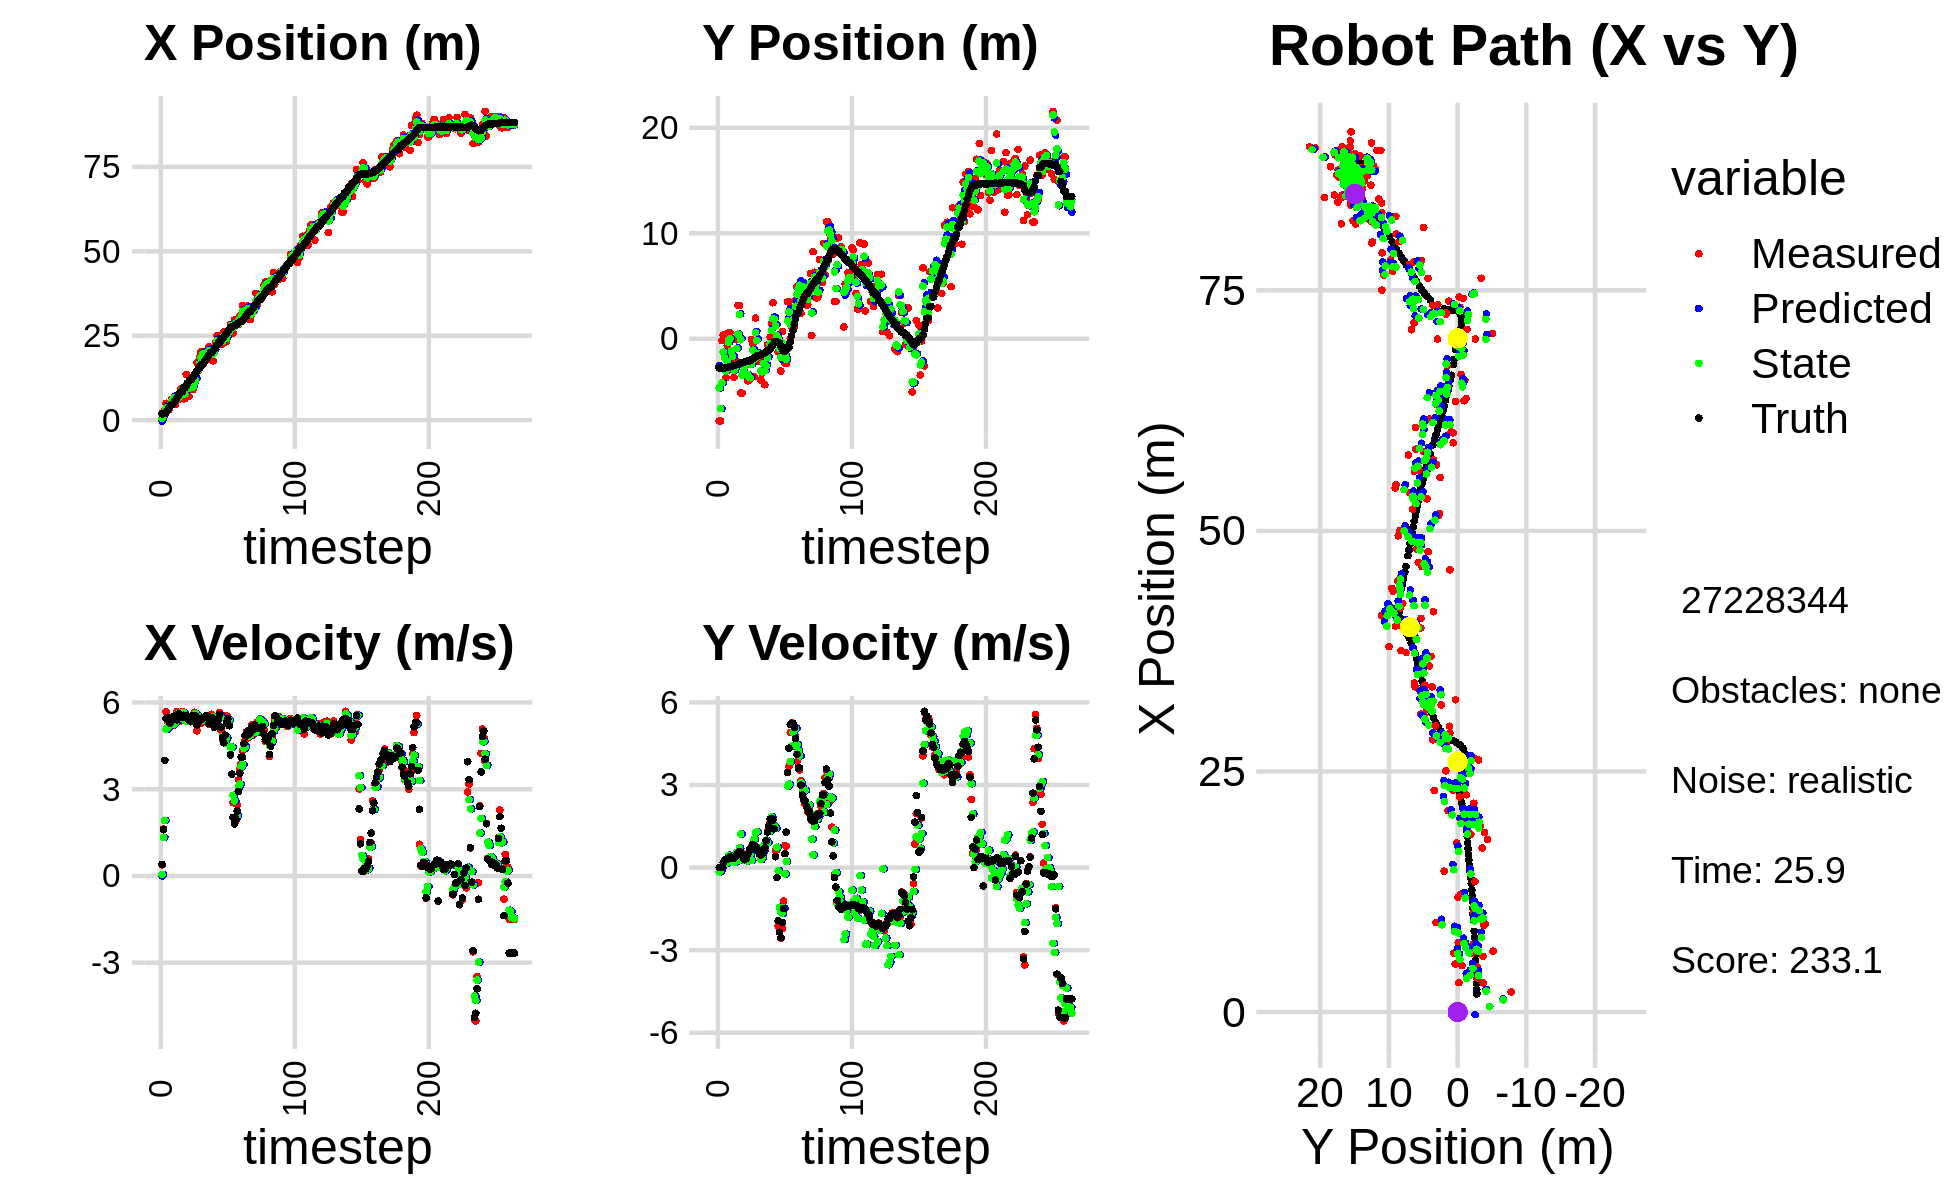

The file beside this chart, header and first rows:
-4.765703678564511825e-01, -4.181697487858900608e+00, 0.000000000000000000e+00, -0.000000000000000000e+00, 0.000000000000000000e+00, 0.000000000000000000e+00, 0.000000000000000000e+00, 0.000000000000000000e+00, -2.668312793970145647e-01, -2.546589567106911645e+00, 0.000000000000000000e+00, 0.000000000000000000e+00, 1.867523908149550271e+00, -2.780917405200467929e+00, 0.000000000000000000e+00, 0.000000000000000000e+00, 0.000000000000000000e+00, 2.225709904450923204e-04
2.083475827706179118e+00, -7.800036668555858199e+00, 3.869999859169020451e-01, -8.158425164631261713e-05, -2.668312793970145647e-01, -2.546589567106911645e+00, 0.000000000000000000e+00, 0.000000000000000000e+00, 5.557310965010195947e-01, -4.652955709651999783e+00, 5.123563964529528891e-02, -1.603434739684477250e-01, 1.867523908149550271e+00, -2.780917405200467929e+00, 4.000000000000000222e-01, 0.000000000000000000e+00, 4.000000059604644775e-01, 2.108120243065059185e-04
2.083475827706179118e+00, -7.800036668555858199e+00, 1.630999272286686397e+00, -1.584512312508800031e-03, 5.608546604655491041e-01, -4.668990057048844733e+00, 5.123563964529528891e-02, -1.603434739684477250e-01, 1.255512785322187685e+00, -6.619476002449458996e+00, 1.331757460407125393e+00, -1.109635991696145269e-01, 1.867523908149550271e+00, -2.780917405200467929e+00, 1.600000000000000089e+00, 0.000000000000000000e+00, 1.600000023841857910e+00, 9.714975603856146336e-04
3.052794575547519429e+00, -1.756130483643136009e-01, 3.999998112385128923e+00, -3.885989630271358391e-03, 1.388688531362900269e+00, -6.630572362366420336e+00, 1.331757460407125393e+00, -1.109635991696145269e-01, 2.169776438494051440e+00, -4.162181274979740664e+00, 1.920029994240818549e+00, 2.571977894229944550e-02, 1.963978528391135736e+00, -2.780945423434634467e+00, 4.000000000000000000e+00, 1.200000000000000025e-02, 4.000000000000000000e+00, 9.714975603856146336e-04
4.999629974006484012e+00, 3.522622033157075672e-01, 5.683686444703946350e+00, 5.970403462521986504e-02, 2.361779437918133162e+00, -4.159609297085510526e+00, 1.920029994240818549e+00, 2.571977894229944550e-02, 3.497149006935078130e+00, -1.269164572784416301e+00, 5.070292498997728714e+00, 1.758823987325980887e-01, 2.343727826824129945e+00, -2.780302818272173848e+00, 5.447000000000000064e+00, 1.809999999999999942e-01, 5.449999809265136719e+00, -1.050406973809003830e-02
3.534751176273950080e+00, -2.853948226580218517e+00, 5.343729111516958952e+00, 2.374024807544920235e-01, 4.004178256834850735e+00, -1.251576332911156442e+00, 5.070292498997728714e+00, 1.758823987325980887e-01, 3.817187146157558608e+00, -1.831581938442464530e+00, 5.126852889113083123e+00, 2.074961810802137818e-01, 2.952046155741946620e+00, -2.765245384179910282e+00, 5.482000000000000206e+00, 2.670000000000000151e-01, 5.488999843597412109e+00, -4.439717531204223633e-02
3.035856306076845978e+00, -3.697170600843205701e+00, 5.299374244553928470e+00, 3.024856155017807691e-01, 4.329872435068867098e+00, -1.810832320334443191e+00, 5.126852889113083123e+00, 2.074961810802137818e-01, 3.784006380486287124e+00, -3.042893466457581297e+00, 5.227790523323183614e+00, 1.795697512143433205e-01, 3.581070661563499069e+00, -2.732509420023715219e+00, 5.466999999999999638e+00, 3.059999999999999942e-01, 5.475999832153320312e+00, -5.701762810349464417e-02
4.831504821116322290e+00, -6.359553725803815949e-01, 5.152499260068467812e+00, 2.960912897248733633e-01, 4.306785432818605486e+00, -3.024936491336147171e+00, 5.227790523323183614e+00, 1.795697512143433205e-01, 4.526519926772992086e+00, -2.215091443556563178e+00, 5.209220202172442526e+00, 1.728001953380712552e-01, 4.093048810325758069e+00, -2.703320302661076369e+00, 5.280000000000000249e+00, 3.079999999999999960e-01, 5.289000034332275391e+00, -5.740243569016456604e-02
6.121369123431794179e+00, 5.651369305990864289e-01, 5.455076974424835079e+00, 3.608660229500543215e-01, 5.047441946990236517e+00, -2.197811424022756199e+00, 5.209220202172442526e+00, 1.728001953380712552e-01, 5.497507392057360498e+00, -3.373035079624613353e-01, 5.443922258570632167e+00, 4.484462778871031174e-01, 4.706986188301850227e+00, -2.666830279452085506e+00, 5.421999999999999709e+00, 3.410000000000000253e-01, 5.432000160217285156e+00, -6.605608016252517700e-02
6.121369123431794179e+00, 5.651369305990864289e-01, 5.288073074630500692e+00, 3.699802847638877790e-01, 6.041899617914423537e+00, -2.924588801737509902e-01, 5.443922258570632167e+00, 4.484462778871031174e-01, 6.067334358487862289e+00, -7.915421293581081930e-03, 5.414813992294376988e+00, 3.822556692688776070e-01, 4.706986188301850227e+00, -2.666830279452085506e+00, 5.408999999999999808e+00, 3.920000000000000151e-01, 5.422999858856201172e+00, -6.985121965408325195e-02
6.756525158189332636e+00, -1.734185144795252098e+00, 5.216248627528720760e+00, 3.649550838983376955e-01, 6.608815757717300343e+00, 3.031014563330668155e-02, 5.414813992294376988e+00, 3.822556692688776070e-01, 6.672792274974550075e+00, -1.159365574878572502e+00, 5.256280738444462308e+00, 2.463393741739699494e-01, 5.328335523155772080e+00, -2.622690782704026891e+00, 5.527999999999999581e+00, 3.589999999999999858e-01, 5.539000034332275391e+00, -6.985121965408325195e-02
4.691217779638681584e+00, -2.819282577070192808e+00, 5.441887180740756058e+00, 3.319178379078545627e-01, 7.198420348818996395e+00, -1.134731637461175557e+00, 5.256280738444462308e+00, 2.463393741739699494e-01, 6.139047434692488814e+00, -1.678447038469198738e+00, 5.311361882443957683e+00, 3.725417671753755156e-01, 5.961159467108874566e+00, -2.581659302915306764e+00, 5.450000000000000178e+00, 3.290000000000000147e-01, 5.460000038146972656e+00, -6.091768294572830200e-02
5.790900587438795988e+00, -3.670648292187324468e+00, 5.689788878057354005e+00, 3.410283694319816705e-01, 6.670183622936884937e+00, -1.641192861751661125e+00, 5.311361882443957683e+00, 3.725417671753755156e-01, 6.296251295737089748e+00, -3.009382123747425197e+00, 5.595277058817638149e+00, 1.919029715347738141e-01, 6.584999799667608400e+00, -2.544114664676446314e+00, 5.400000000000000355e+00, 3.360000000000000209e-01, 5.410999774932861328e+00, -5.986529216170310974e-02
6.090892314772961669e+00, -2.071698681377573958e+00, 5.450595864354063735e+00, 3.679290210834731956e-01, 6.855779001618853563e+00, -2.990191826593947777e+00, 5.595277058817638149e+00, 1.919029715347738141e-01, 6.520760967217000825e+00, -2.713912242730876834e+00, 5.575351844911454080e+00, 1.996609859827026268e-01, 7.106167554659330143e+00, -2.511472747685535634e+00, 5.599999999999999645e+00, 3.940000000000000169e-01, 5.613999843597412109e+00, -6.740028411149978638e-02
7.187432944760367981e+00, -9.456522828323697671e-02, 5.480679540595036592e+00, 4.232766988786267892e-01, 7.078296151708146411e+00, -2.693946144132606690e+00, 5.575351844911454080e+00, 1.996609859827026268e-01, 7.125326999272088457e+00, -9.321684665453968677e-01, 5.500942698061534131e+00, 5.580379799127904716e-01, 7.751803159736472715e+00, -2.466002778198244982e+00, 5.597000000000000419e+00, 4.329999999999999960e-01, 5.613999843597412109e+00, -7.707769423723220825e-02
9.300593614138994880e+00, 3.161569579896865267e+00, 5.362191321494854890e+00, 5.267336661034658363e-01, 7.675421269078241515e+00, -8.763646685541177650e-01, 5.500942698061534131e+00, 5.580379799127904716e-01, 8.360930834059335126e+00, 4.329397469496201190e-01, 5.461857089658685105e+00, 2.553631390802144630e-01, 8.389214277176192169e+00, -2.410923973937576292e+00, 5.493999999999999773e+00, 5.390000000000000346e-01, 5.520999908447265625e+00, -9.791690856218338013e-02
9.300593614138994880e+00, 3.161569579896865267e+00, 5.687852923194149923e+00, 5.960608637895281614e-01, 8.907116543025203725e+00, 4.584760608576415875e-01, 5.461857089658685105e+00, 2.553631390802144630e-01, 9.069777580553614271e+00, 2.289030431880733296e+00, 5.659429830889870949e+00, 7.062162924184430812e-01, 8.389214277176192169e+00, -2.410923973937576292e+00, 5.546000000000000263e+00, 5.749999999999999556e-01, 5.576000213623046875e+00, -1.044142916798591614e-01
6.332469939629359779e+00, -5.154115781823703557e+00, 5.435144935361623908e+00, 5.307731687225559769e-01, 9.635720563642601988e+00, 2.359652061122577749e+00, 5.659429830889870949e+00, 7.062162924184430812e-01, 8.211779152240271884e+00, -9.837625702681229711e-02, 5.646504021827445818e+00, 1.218253158073103748e+00, 9.557648420295558722e+00, -2.290953980475007423e+00, 5.557000000000000384e+00, 5.669999999999999485e-01, 5.585999965667724609e+00, -9.734708070755004883e-02
6.332469939629359779e+00, -5.154115781823703557e+00, 5.440121376828503941e+00, 5.312591468588800936e-01, 8.776429554423016199e+00, 2.344905878049807768e-02, 5.646504021827445818e+00, 1.218253158073103748e+00, 7.751141116582930479e+00, -3.460522488665457974e+00, 5.402500197409791483e+00, 3.148385273782181581e-01, 9.557648420295558722e+00, -2.290953980475007423e+00, 5.496999999999999886e+00, 4.530000000000000138e-01, 5.515999794006347656e+00, -9.734708070755004883e-02
1.356416296920161813e+01, -2.515466557261847313e+00, 5.399445978862095430e+00, 3.967108431840807858e-01, 8.291391136323909450e+00, -3.429038635927636136e+00, 5.402500197409791483e+00, 3.148385273782181581e-01, 1.054257155411035107e+01, -3.130872898246439107e+00, 5.357249695574510362e+00, 2.716062180902446554e-01, 1.018883967349551511e+01, -2.235202715301892962e+00, 5.532000000000000028e+00, 3.160000000000000031e-01, 5.540999889373779297e+00, -7.334072887897491455e-02
1.032952284785050168e+01, -2.292234727706928155e+00, 5.527275427598161706e+00, 2.923177352156991482e-01, 1.107829652366780238e+01, -3.103712276437414541e+00, 5.357249695574510362e+00, 2.716062180902446554e-01, 1.076111355179341800e+01, -2.571405119641405612e+00, 5.474031016136101435e+00, 3.622420709013812190e-01, 1.081875681860986482e+01, -2.195618496616989379e+00, 5.533999999999999808e+00, 2.859999999999999765e-01, 5.540999889373779297e+00, -5.283718183636665344e-02
7.015540361362805122e+00, -2.213198968037439762e+00, 5.402914533815734721e+00, 2.956908936815174083e-01, 1.130851665340702894e+01, -2.535180912551267429e+00, 5.474031016136101435e+00, 3.622420709013812190e-01, 9.471090761138592384e+00, -2.418491587607406679e+00, 5.497448827018849293e+00, 3.102346886716418339e-01, 1.144878840381024077e+01, -2.163116739380247289e+00, 5.386999999999999567e+00, 3.180000000000000049e-01, 5.395999908447265625e+00, -5.467349290847778320e-02
9.151590585145459755e+00, -3.980787739655799573e+00, 5.334565563510333952e+00, 4.438704819382588984e-01, 1.002083564384047776e+01, -2.387468118740242673e+00, 5.497448827018849293e+00, 3.102346886716418339e-01, 9.657376671935807622e+00, -3.405863233438704896e+00, 5.337185820272265069e+00, 2.352969182158815564e-01, 1.207644915528807239e+01, -2.121419176929414174e+00, 5.496999999999999886e+00, 4.869999999999999885e-01, 5.518000125885009766e+00, -8.301526308059692383e-02
9.151590585145459755e+00, -3.980787739655799573e+00, 5.475079784044518227e+00, 4.555621771747581650e-01, 1.019109525396303439e+01, -3.382333541617116524e+00, 5.337185820272265069e+00, 2.352969182158815564e-01, 9.755694226882432929e+00, -3.612106909345489392e+00, 5.371154809243175343e+00, 3.695809697024233786e-01, 1.207644915528807239e+01, -2.121419176929414174e+00, 5.341000000000000192e+00, 5.400000000000000355e-01, 5.368000030517578125e+00, -8.301526308059692383e-02
9.008129358230961614e+00, -3.803766296235294941e+00, 5.527963888961717309e+00, 5.865973167194572513e-01, 1.029280970780675020e+01, -3.575148812375247065e+00, 5.371154809243175343e+00, 3.695809697024233786e-01, 9.750343201427039475e+00, -3.697954667709022480e+00, 5.460739551393820612e+00, 4.803388341500206549e-01, 1.269563174197528355e+01, -2.062841461745614779e+00, 5.557999999999999829e+00, 6.780000000000000471e-01, 5.598999977111816406e+00, -1.057189106941223145e-01
1.194807183677374596e+01, -6.235079511337360270e-02, 5.661720479343732570e+00, 7.486266236492813420e-01, 1.029641715656642198e+01, -3.649920784294020226e+00, 5.460739551393820612e+00, 4.803388341500206549e-01, 1.101404471586002742e+01, -2.417556701128385832e+00, 5.483402114031269647e+00, 2.554312996685045301e-01, 1.333494257887493184e+01, -1.988830016404320444e+00, 5.389000000000000234e+00, 7.359999999999999876e-01, 5.599999904632568359e+00, -1.314633786678314209e-01
1.223963463302333032e+01, -4.612114290837427966e-01, 5.619491013455492734e+00, 8.539185693933992738e-01, 1.156238492726315492e+01, -2.392013571161535346e+00, 5.483402114031269647e+00, 2.554312996685045301e-01, 1.184542632734122058e+01, -1.086894234076008159e+00, 5.615808072848969879e+00, 8.252871258713353475e-01, 1.395946955667967515e+01, -1.899833307345597522e+00, 5.535999999999999588e+00, 8.449999999999999734e-01, 5.599999904632568359e+00, -1.508029103279113770e-01
1.704281544613394672e+01, -3.587465093678791295e+00, 5.021264106877926459e+00, 7.365662448283885055e-01, 1.240700713462611837e+01, -1.004365521488874702e+00, 5.615808072848969879e+00, 8.252871258713353475e-01, 1.434993379675945491e+01, -1.913642047078240704e+00, 5.468041955992103631e+00, 1.033112136852944118e+00, 1.458348155015575820e+01, -1.805648372371511323e+00, 5.224999999999999645e+00, 7.800000000000000266e-01, 5.282999992370605469e+00, -1.456506401300430298e-01
1.463644945562429101e+01, 1.955909445315537232e+00, 5.543219926351601323e+00, 7.740304997567206691e-01, 1.489673799235866447e+01, -1.810330833392946204e+00, 5.468041955992103631e+00, 1.033112136852944118e+00, 1.478624109248513285e+01, 5.617062632493738938e-01, 5.521836837419120236e+00, 1.271721308260543415e+00, 1.519412302968971318e+01, -1.718065784430598875e+00, 5.415000000000000036e+00, 7.670000000000000151e-01, 5.468999862670898438e+00, -1.387384682893753052e-01
1.852819609635739440e+01, -1.823325322430643602e+00, 5.422234837613901348e+00, 7.059693028511586643e-01, 1.533842477622704514e+01, 6.888783940754282797e-01, 5.521836837419120236e+00, 1.271721308260543415e+00, 1.669435502224609635e+01, -1.581134259684957577e-01, 5.476622615529019633e+00, 1.303815660761280304e+00, 1.581350779501842396e+01, -1.633442089982124257e+00, 5.384000000000000341e+00, 7.249999999999999778e-01, 5.433000087738037109e+00, -1.294706463813781738e-01
2.020169067375929117e+01, -2.114520476121343862e+00, 5.279440010354353952e+00, 6.873775657408685014e-01, 1.724201728379899734e+01, -2.773185989236773286e-02, 5.476622615529019633e+00, 1.303815660761280304e+00, 1.848959943048505394e+01, -1.420135896319937086e+00, 5.404969446732890148e+00, 6.965411552962672559e-01, 1.633284830984946012e+01, -1.570221827674012971e+00, 5.442999999999999616e+00, 5.989999999999999769e-01, 5.475999832153320312e+00, -1.018064618110656738e-01
2.020169067375929117e+01, -2.114520476121343862e+00, 5.314340181940557351e+00, 5.429111456992333773e-01, 1.903009637515834385e+01, -1.350481780790310449e+00, 5.404969446732890148e+00, 6.965411552962672559e-01, 1.952479582402042624e+01, -1.613022515556364445e+00, 5.378502784054065344e+00, 7.151550540607340967e-01, 1.633284830984946012e+01, -1.570221827674012971e+00, 5.421000000000000263e+00, 4.929999999999999938e-01, 5.442999839782714844e+00, -1.018064618110656738e-01
1.866387903624653077e+01, -3.899364517680921516e+00, 5.488250193368690688e+00, 4.540467804840468968e-01, 2.006264610242583402e+01, -1.541507010150291013e+00, 5.378502784054065344e+00, 7.151550540607340967e-01, 1.947280281869266005e+01, -3.058774292972989528e+00, 5.425962844653268391e+00, 2.935602928399658751e-01, 1.695517039252938218e+01, -1.513735340071026947e+00, 5.479000000000000092e+00, 4.550000000000000155e-01, 5.498000144958496094e+00, -8.254272490739822388e-02
1.933428847777404513e+01, -3.263379619326986614e+00, 5.358914491182598994e+00, 4.644119799061257603e-01, 2.001539910315798565e+01, -3.029418263688993029e+00, 5.425962844653268391e+00, 2.935602928399658751e-01, 1.972042364875709097e+01, -3.131874498623159919e+00, 5.419506021970479814e+00, 3.796690314401656163e-01, 1.758450198171847134e+01, -1.461028383113360807e+00, 5.479000000000000092e+00, 4.779999999999999805e-01, 5.500000000000000000e+00, -8.644559979438781738e-02
1.846113942532477381e+01, -1.909702406824379084e+00, 5.542888386617457641e+00, 5.175677314381400551e-01, 2.026237425095413869e+01, -3.093907595479143513e+00, 5.419506021970479814e+00, 3.796690314401656163e-01, 1.950305592872778959e+01, -2.334721011685886527e+00, 5.465887884735499469e+00, 5.980729604754614348e-01, 1.821807551328022257e+01, -1.405603454279600761e+00, 5.552999999999999936e+00, 5.879999999999999671e-01, 5.584000110626220703e+00, -9.310512989759445190e-02
1.792043501132333105e+01, -4.360771939825204946e+00, 5.341770536818080117e+00, 6.966042177394211610e-01, 2.004964471720133901e+01, -2.274913715638340328e+00, 5.465887884735499469e+00, 5.980729604754614348e-01, 1.913279335004974513e+01, -3.057234895673474728e+00, 5.461297704554565868e+00, 8.486783276660071484e-01, 1.875077128358546474e+01, -1.348729893969311311e+00, 5.536999999999999922e+00, 7.219999999999999751e-01, 5.584000110626220703e+00, -1.296752095222473145e-01
2.169460749595187821e+01, -2.353679106029296531e+00, 5.238910686043943166e+00, 9.702574685845195557e-01, 1.967892312050520331e+01, -2.972367062906874136e+00, 5.461297704554565868e+00, 8.486783276660071484e-01, 2.052978373893643393e+01, -2.572143222468221690e+00, 5.340157276982369972e+00, 9.948293652307429458e-01, 1.937174677809223056e+01, -1.253521249169798013e+00, 5.269000000000000128e+00, 9.759999999999999787e-01, 5.359000205993652344e+00, -1.831272095441818237e-01
1.984305299816482915e+01, -5.708231194193625901e-01, 5.431273885321459716e+00, 1.309897625432302926e+00, 2.106379946663466995e+01, -2.472660285945147418e+00, 5.340157276982369972e+00, 9.948293652307429458e-01, 2.054814228464356418e+01, -1.791301080184041217e+00, 5.367129647353253041e+00, 9.095985666155317340e-01, 1.998627924893018815e+01, -1.125916765686239218e+00, 5.334999999999999964e+00, 1.286000000000000032e+00, 5.487999916076660156e+00, -2.366574555635452271e-01
1.984305299816482915e+01, -5.708231194193625901e-01, 5.591674816236808176e+00, 1.348582619590116494e+00, 2.108485524937889011e+01, -1.700341223522487955e+00, 5.367129647353253041e+00, 9.095985666155317340e-01, 2.055948219495348539e+01, -9.495293570875062983e-01, 5.513644632817747748e+00, 1.313819898050668566e+00, 1.998627924893018815e+01, -1.125916765686239218e+00, 5.471000000000000085e+00, 1.497999999999999998e+00, 5.671999931335449219e+00, -2.366574555635452271e-01
1.756766509954854882e+01, 1.365581299931909465e-01, 5.283855476201817503e+00, 1.638260059975475746e+00, 2.111084665823526052e+01, -8.181473672824394194e-01, 5.513644632817747748e+00, 1.313819898050668566e+00, 1.958369328684535304e+01, -4.882325480615952173e-01, 5.501765297052699566e+00, 1.329129455953188765e+00, 2.061268115000202528e+01, -9.576049311462810909e-01, 5.229000000000000092e+00, 1.752000000000000002e+00, 5.513999938964843750e+00, -3.006514012813568115e-01
2.093146273461377049e+01, 1.415348961409166550e+00, 5.235160321722553967e+00, 1.815427271994677572e+00, 2.013386981655062158e+01, -3.553196024662763630e-01, 5.501765297052699566e+00, 1.329129455953188765e+00, 2.047296429254221195e+01, 7.946680990426806535e-01, 5.307164541166160987e+00, 1.840795606203157408e+00, 2.121291232064694654e+01, -7.596295339532056490e-01, 5.142999999999999794e+00, 1.784999999999999920e+00, 5.443999767303466797e+00, -3.337996602058410645e-01
2.302528619765899265e+01, 3.410782053382861889e+00, 5.286411989430654934e+00, 1.773591458123344511e+00, 2.100368074665882645e+01, 9.787476596629963721e-01, 5.307164541166160987e+00, 1.840795606203157408e+00, 2.186565376411276063e+01, 1.909934265450828672e+00, 5.286238505971917689e+00, 1.550438406088253451e+00, 2.170639300303557917e+01, -5.895874958119635689e-01, 5.222000000000000419e+00, 1.725000000000000089e+00, 5.499000072479248047e+00, -3.236993253231048584e-01
2.507009601526137033e+01, 1.723239376214694918e+00, 5.378602139070531862e+00, 1.522741191246410386e+00, 2.239427761470995293e+01, 2.064978106059653928e+00, 5.286238505971917689e+00, 1.550438406088253451e+00, 2.351855730311163128e+01, 1.851022147789272987e+00, 5.443693027349744362e+00, 1.492290915766218973e+00, 2.230929255462228156e+01, -3.965814569898121200e-01, 5.352999999999999758e+00, 1.407999999999999918e+00, 5.534999847412109375e+00, -2.758911550045013428e-01
2.235021161988297678e+01, -2.734134238210695900e-01, 5.426408890072957014e+00, 6.136832919023198496e-01, 2.406292660584660581e+01, 2.000251239365894662e+00, 5.443693027349744362e+00, 1.492290915766218973e+00, 2.333050856520147320e+01, 1.207432155207347702e+00, 5.455061157568815489e+00, 1.428960295463032715e+00, 2.292479586558359728e+01, -2.594521507325418530e-01, 5.440999999999999837e+00, 3.940000000000000169e-01, 5.454999923706054688e+00, -1.126134991645812988e-01
2.235021161988297678e+01, -2.734134238210695900e-01, 5.652964855064610994e+00, 6.393049531543003594e-01, 2.387601468095835600e+01, 1.350328184753651017e+00, 5.455061157568815489e+00, 1.428960295463032715e+00, 2.323154166726053660e+01, 2.691424532873682995e-01, 5.571037504266404206e+00, 7.382946584080658514e-01, 2.292479586558359728e+01, -2.594521507325418530e-01, 5.586999999999999744e+00, -3.639999999999999902e-01, 5.598000049591064453e+00, -1.126134991645812988e-01
2.257868230277837185e+01, -1.253943846751596647e+00, 5.043519962378145038e+00, -2.132951136532749814e+00, 2.378864541768717800e+01, 3.429719191281748736e-01, 5.571037504266404206e+00, 7.382946584080658514e-01, 2.323944829396621259e+01, -2.050654790093747737e-02, 5.485061824598083113e+00, -1.121206088134526491e-01, 2.406890082305332967e+01, -3.966253257389564246e-01, 5.144000000000000128e+00, -1.929999999999999938e+00, 5.493999958038330078e+00, 4.000984132289886475e-01
2.257868230277837185e+01, -1.253943846751596647e+00, 4.717478293602178852e+00, -1.995065105911227654e+00, 2.378795447642601957e+01, -3.171860878228274089e-02, 5.485061824598083113e+00, -1.121206088134526491e-01, 2.328967514342165757e+01, -9.750385112510489005e-01, 4.817869028736135206e+00, -1.441511549672489512e+00, 2.406890082305332967e+01, -3.966253257389564246e-01, 4.785999999999999588e+00, -2.350000000000000089e+00, 5.331999778747558594e+00, 4.000984132289886475e-01
2.618877983070113658e+01, -3.060490414971860584e+00, 4.618215912078533769e+00, -2.567632556040001734e+00, 2.377146204629526949e+01, -1.119189666218297852e+00, 4.817869028736135206e+00, -1.441511549672489512e+00, 2.479137874236618799e+01, -1.777764191269368466e+00, 4.760951327466738547e+00, -1.620482772620048806e+00, 2.461689543678213710e+01, -6.674056515043984561e-01, 4.607000000000000206e+00, -2.545999999999999819e+00, 5.263000011444091797e+00, 5.074222683906555176e-01
2.306474041925521590e+01, 6.836565275347190607e-01, 4.638571283234838027e+00, -2.212007419298085420e+00, 2.526747387511286291e+01, -1.939812468531373346e+00, 4.760951327466738547e+00, -1.620482772620048806e+00, 2.434259347409672358e+01, -3.999606323471720515e-01, 4.593276868268246105e+00, -1.664129564552772500e+00, 2.514769053456443615e+01, -9.541362978253592475e-01, 4.871999999999999886e+00, -1.991999999999999993e+00, 5.263999938964843750e+00, 4.449750781059265137e-01
2.327692747109010085e+01, -8.362880204719242982e-01, 5.541047429332351726e+00, -1.216437743771464186e+00, 2.480192116092354837e+01, -5.663735888024492571e-01, 4.593276868268246105e+00, -1.664129564552772500e+00, 2.420916818699948792e+01, -7.103829488788566682e-01, 4.779107101146641945e+00, -1.472684379016760525e+00, 2.571957850429610204e+01, -1.173041746851079203e+00, 5.309999999999999609e+00, -1.485999999999999988e+00, 5.513999938964843750e+00, 2.161039561033248901e-01
2.639784438874604788e+01, -2.342186615673357508e+00, 5.500482596261099033e+00, 8.044702467313357142e-01, 2.468707889711415149e+01, -8.576513867805327651e-01, 4.779107101146641945e+00, -1.472684379016760525e+00, 2.539692549434736790e+01, -1.530021217247761411e+00, 5.423650429226912095e+00, -2.299930091328699078e-01, 2.634323668436125132e+01, -1.209067867193097445e+00, 5.426000000000000156e+00, 5.050000000000000044e-01, 5.448999881744384766e+00, -1.452248543500900269e-01
2.639784438874604788e+01, -2.342186615673357508e+00, 5.295661823225386478e+00, 7.745142901518630163e-01, 2.593929053727005751e+01, -1.553020518161048358e+00, 5.423650429226912095e+00, -2.299930091328699078e-01, 2.612720737886920830e+01, -1.948745134985671035e+00, 5.396413781206810256e+00, 2.213732316443753900e-01, 2.684298586794738029e+01, -1.086683557813675538e+00, 5.195999999999999730e+00, 1.286999999999999922e+00, 5.354000091552734375e+00, -1.452248543500900269e-01
2.830279725722010653e+01, 3.510416223042219119e+00, 4.197394957729271070e+00, 3.468414974915964955e+00, 2.666684875698988932e+01, -1.926607811821233529e+00, 5.396413781206810256e+00, 2.213732316443753900e-01, 2.737118612590115063e+01, 1.685949618435369946e+00, 4.461717464452394033e+00, 2.961405902998353934e+00, 2.738751101461405923e+01, -7.914631820843326393e-01, 4.187000000000000277e+00, 3.456999999999999851e+00, 5.429999828338623047e+00, -6.905882954597473145e-01
2.830279725722010653e+01, 3.510416223042219119e+00, 4.446386387749996949e+00, 3.674162971758469176e+00, 2.781735787234638835e+01, 1.982090208735205472e+00, 4.461717464452394033e+00, 2.961405902998353934e+00, 2.802370173403327058e+01, 2.533121668300287510e+00, 4.454804835153017173e+00, 3.028138490334252975e+00, 2.738751101461405923e+01, -7.914631820843326393e-01, 3.520999999999999908e+00, 4.338000000000000078e+00, 5.586999893188476562e+00, -6.905882954597473145e-01
2.569396996437858860e+01, 3.720731950742390409e-02, 2.532904073920418053e+00, 4.912445969589662731e+00, 2.846918221754857115e+01, 2.835935517333712852e+00, 4.454804835153017173e+00, 3.028138490334252975e+00, 2.732782747272194968e+01, 1.333810417228651568e+00, 2.791969698226448138e+00, 3.852440002022451182e+00, 2.780207514765062271e+01, -3.110957605781214386e-01, 2.028000000000000025e+00, 5.203999999999999737e+00, 5.585000038146972656e+00, -1.094739198684692383e+00
2.969907867833149595e+01, 1.173442437879848033e+00, 1.805328387300156434e+00, 5.255572299442102135e+00, 2.760702444254459564e+01, 1.719054417430896819e+00, 2.791969698226448138e+00, 3.852440002022451182e+00, 2.843952283606802922e+01, 1.388546153687195250e+00, 2.594240502435532836e+00, 4.414699245271529904e+00, 2.804831099451589793e+01, 2.800011173125979136e-01, 1.798000000000000043e+00, 5.241999999999999993e+00, 5.600999832153320312e+00, -1.239917159080505371e+00
2.798234376279975066e+01, 1.618200136950987744e+00, 1.897049365062400517e+00, 5.246565034758642554e+00, 2.869894688631158175e+01, 1.830016078214348196e+00, 2.594240502435532836e+00, 4.414699245271529904e+00, 2.840694755983829722e+01, 1.783057864555350314e+00, 1.999877107700727574e+00, 4.912150729153375472e+00, 2.822087740844287040e+01, 7.842771546213331835e-01, 1.979999999999999982e+00, 5.238999999999999879e+00, 5.600999832153320312e+00, -1.223843336105346680e+00
2.900889420483078140e+01, 1.137806429910386052e+00, 2.470150204532509886e+00, 4.981160239417770974e+00, 2.860693527060837127e+01, 2.274272937470688039e+00, 1.999877107700727574e+00, 4.912150729153375472e+00, 2.880757460901030953e+01, 1.809286763871447157e+00, 2.082260410017732877e+00, 5.078970242594156304e+00, 2.846458220451919274e+01, 1.378044320852639393e+00, 2.249000000000000110e+00, 5.083000000000000185e+00, 5.559000015258789062e+00, -1.110435247421264648e+00
2.828595969079981387e+01, 3.649247004246758408e+00, 3.327210429800688818e+00, 4.760518435526803316e+00, 2.901580065001208197e+01, 2.317183788130862787e+00, 2.082260410017732877e+00, 5.078970242594156304e+00, 2.869197781170298356e+01, 3.083213223473809883e+00, 3.082308825570842181e+00, 5.055036994377927861e+00, 2.878098750111310267e+01, 1.929423524648975929e+00, 2.926000000000000156e+00, 4.689000000000000057e+00, 5.526999950408935547e+00, -9.607971310615539551e-01
3.087352311588384168e+01, 4.911073638579471101e+00, 3.684438289779182085e+00, 3.852852696715680203e+00, 2.900020869426006698e+01, 3.588716922911602936e+00, 3.082308825570842181e+00, 5.055036994377927861e+00, 2.983726713797881658e+01, 4.218127964684140530e+00, 3.176271617346102971e+00, 4.465978850263558009e+00, 2.917255282356564194e+01, 2.419216348970880670e+00, 3.556999999999999940e+00, 4.110000000000000320e+00, 5.434999942779541016e+00, -8.077386021614074707e-01
3.087352311588384168e+01, 4.911073638579471101e+00, 3.887631956177700410e+00, 4.065334275715337675e+00, 3.015489429971342616e+01, 4.664725849710496419e+00, 3.176271617346102971e+00, 4.465978850263558009e+00, 3.044755411689849467e+01, 4.774064679999551863e+00, 3.782332025750213766e+00, 4.245260494108139326e+00, 2.917255282356564194e+01, 2.419216348970880670e+00, 4.110999999999999766e+00, 3.612000000000000099e+00, 5.472000122070312500e+00, -8.077386021614074707e-01
... 204 more rows
